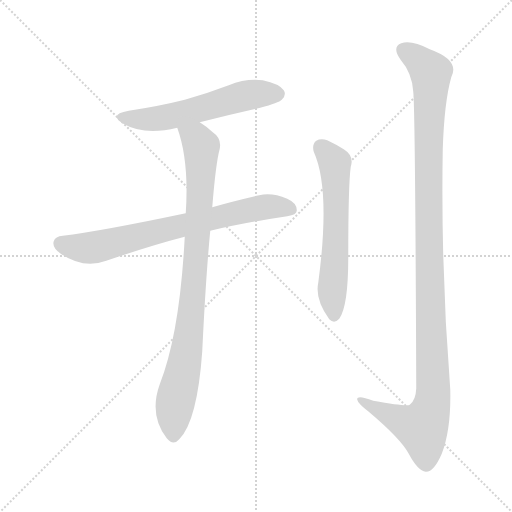
t = 0.00 s
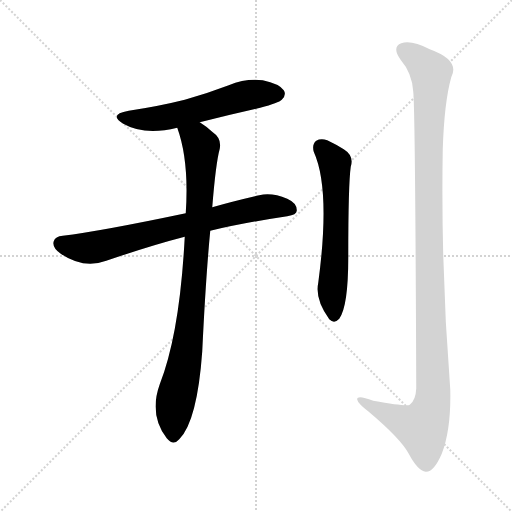
t = 3.27 s
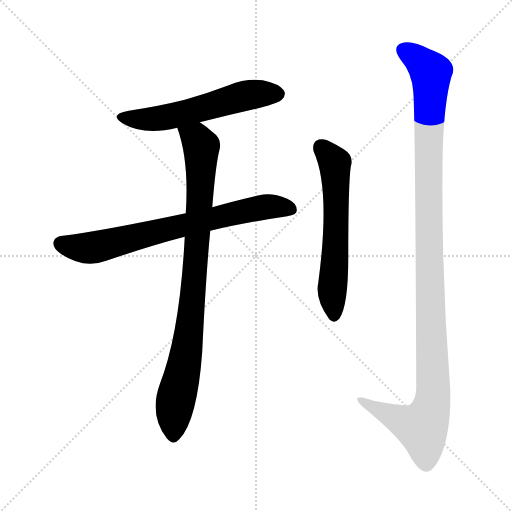
t = 3.47 s
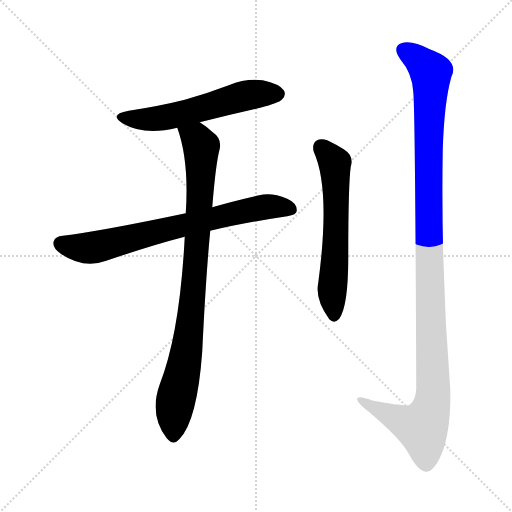
t = 3.66 s
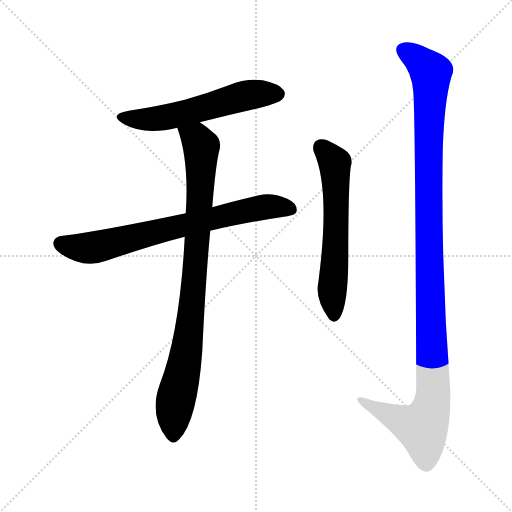
t = 3.86 s
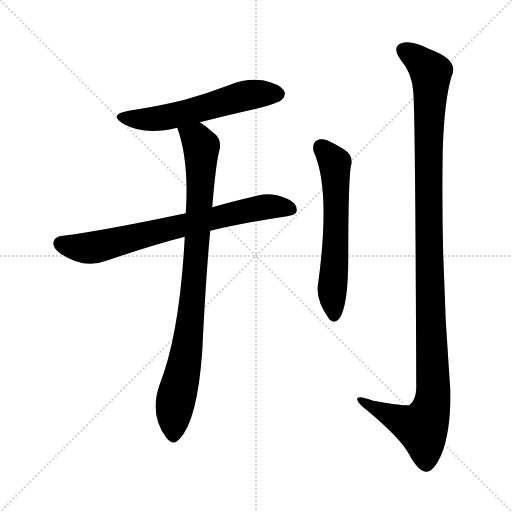
t = 4.48 s

The animated SVG that drew these frames (rendered in a browser with its animation timeline set to each time). Animation: 5 CSS @keyframes rules; one cycle of 4.48 s.

<svg version="1.1" viewBox="0 0 1024 1024" xmlns="http://www.w3.org/2000/svg">
  <g stroke="lightgray" stroke-dasharray="1,1" stroke-width="1" transform="scale(4, 4)">
    <line x1="0" y1="0" x2="256" y2="256"></line>
    <line x1="256" y1="0" x2="0" y2="256"></line>
    <line x1="128" y1="0" x2="128" y2="256"></line>
    <line x1="0" y1="128" x2="256" y2="128"></line>
  </g>
<g transform="scale(1, -1) translate(0, -900)">
   <style type="text/css">
    @keyframes keyframes0 {
      from {
       stroke: blue;
       stroke-dashoffset: 570;
       stroke-width: 128;
       }
       65% {
       animation-timing-function: step-end;
       stroke: blue;
       stroke-dashoffset: 0;
       stroke-width: 128;
       }
       to {
       stroke: black;
       stroke-width: 1024;
       }
       }
       #make-me-a-hanzi-animation-0 {
         animation: keyframes0 0.713867s both;
         animation-delay: 0.000000s;
         animation-timing-function: linear;
       }
    @keyframes keyframes1 {
      from {
       stroke: blue;
       stroke-dashoffset: 726;
       stroke-width: 128;
       }
       70% {
       animation-timing-function: step-end;
       stroke: blue;
       stroke-dashoffset: 0;
       stroke-width: 128;
       }
       to {
       stroke: black;
       stroke-width: 1024;
       }
       }
       #make-me-a-hanzi-animation-1 {
         animation: keyframes1 0.840820s both;
         animation-delay: 0.713867s;
         animation-timing-function: linear;
       }
    @keyframes keyframes2 {
      from {
       stroke: blue;
       stroke-dashoffset: 889;
       stroke-width: 128;
       }
       74% {
       animation-timing-function: step-end;
       stroke: blue;
       stroke-dashoffset: 0;
       stroke-width: 128;
       }
       to {
       stroke: black;
       stroke-width: 1024;
       }
       }
       #make-me-a-hanzi-animation-2 {
         animation: keyframes2 0.973470s both;
         animation-delay: 1.554688s;
         animation-timing-function: linear;
       }
    @keyframes keyframes3 {
      from {
       stroke: blue;
       stroke-dashoffset: 605;
       stroke-width: 128;
       }
       66% {
       animation-timing-function: step-end;
       stroke: blue;
       stroke-dashoffset: 0;
       stroke-width: 128;
       }
       to {
       stroke: black;
       stroke-width: 1024;
       }
       }
       #make-me-a-hanzi-animation-3 {
         animation: keyframes3 0.742350s both;
         animation-delay: 2.528158s;
         animation-timing-function: linear;
       }
    @keyframes keyframes4 {
      from {
       stroke: blue;
       stroke-dashoffset: 1180;
       stroke-width: 128;
       }
       79% {
       animation-timing-function: step-end;
       stroke: blue;
       stroke-dashoffset: 0;
       stroke-width: 128;
       }
       to {
       stroke: black;
       stroke-width: 1024;
       }
       }
       #make-me-a-hanzi-animation-4 {
         animation: keyframes4 1.210286s both;
         animation-delay: 3.270508s;
         animation-timing-function: linear;
       }
</style>
<path d="M 399.5 655.5 Q 457.5 670.5 520.5 684.5 Q 557.5 694.5 563.5 700.5 Q 573.5 710.5 567.5 719.5 Q 558.5 732.5 525.5 739.5 Q 491.5 743.5 457.5 729.5 Q 415.5 713.5 369.5 700.5 Q 317.5 687.5 257.5 678.5 Q 215.5 671.5 246.5 652.5 Q 288.5 628.5 354.5 644.5 L 399.5 655.5 Z" fill="lightgray"></path> 
<path d="M 420.5 438.5 Q 487.5 454.5 574.5 467.5 Q 593.5 470.5 593.5 478.5 Q 594.5 493.5 574.5 502.5 Q 543.5 515.5 518.5 509.5 Q 466.5 497.5 424.5 485.5 L 371.5 473.5 Q 200.5 437.5 125.5 428.5 Q 110.5 427.5 107.5 417.5 Q 103.5 405.5 121.5 392.5 Q 167.5 361.5 212.5 378.5 Q 303.5 409.5 369.5 426.5 L 420.5 438.5 Z" fill="lightgray"></path> 
<path d="M 369.5 426.5 Q 359.5 233.5 319.5 131.5 Q 297.5 70.5 333.5 23.5 Q 346.5 7.5 358.5 21.5 Q 394.5 57.5 404.5 197.5 Q 411.5 344.5 420.5 438.5 L 424.5 485.5 Q 431.5 573.5 439.5 602.5 Q 443.5 623.5 425.5 635.5 Q 412.5 647.5 399.5 655.5 C 375.5 672.5 345.5 673.5 354.5 644.5 Q 378.5 578.5 371.5 473.5 L 369.5 426.5 Z" fill="lightgray"></path> 
<path d="M 627.5 596.5 Q 661.5 521.5 636.5 334.5 Q 629.5 301.5 658.5 261.5 Q 668.5 251.5 678.5 262.5 Q 696.5 287.5 696.5 384.5 Q 696.5 531.5 701.5 566.5 Q 708.5 588.5 687.5 601.5 Q 671.5 611.5 654.5 619.5 Q 641.5 623.5 632.5 618.5 Q 623.5 611.5 627.5 596.5 Z" fill="lightgray"></path> 
<path d="M 826.5 716.5 Q 830.5 679.5 832.5 123.5 Q 831.5 99.5 819.5 90.5 Q 813.5 86.5 746.5 98.5 Q 712.5 111.5 714.5 100.5 Q 715.5 93.5 737.5 76.5 Q 801.5 22.5 817.5 -7.5 Q 835.5 -41.5 851.5 -43.5 Q 867.5 -44.5 883.5 -7.5 Q 902.5 41.5 900.5 121.5 Q 881.5 361.5 885.5 601.5 Q 888.5 695.5 902.5 745.5 Q 920.5 779.5 859.5 801.5 Q 822.5 820.5 802.5 813.5 Q 783.5 806.5 800.5 781.5 Q 824.5 753.5 826.5 716.5 Z" fill="lightgray"></path> 
      <clipPath id="make-me-a-hanzi-clip-0">
      <path d="M 399.5 655.5 Q 457.5 670.5 520.5 684.5 Q 557.5 694.5 563.5 700.5 Q 573.5 710.5 567.5 719.5 Q 558.5 732.5 525.5 739.5 Q 491.5 743.5 457.5 729.5 Q 415.5 713.5 369.5 700.5 Q 317.5 687.5 257.5 678.5 Q 215.5 671.5 246.5 652.5 Q 288.5 628.5 354.5 644.5 L 399.5 655.5 Z" fill="lightgray"></path>
      </clipPath>
      <path clip-path="url(#make-me-a-hanzi-clip-0)" d="M 248.5 667.5 L 271.5 661.5 L 324.5 664.5 L 485.5 707.5 L 555.5 712.5 " fill="none" id="make-me-a-hanzi-animation-0" stroke-dasharray="442 884" stroke-linecap="round"></path>

      <clipPath id="make-me-a-hanzi-clip-1">
      <path d="M 420.5 438.5 Q 487.5 454.5 574.5 467.5 Q 593.5 470.5 593.5 478.5 Q 594.5 493.5 574.5 502.5 Q 543.5 515.5 518.5 509.5 Q 466.5 497.5 424.5 485.5 L 371.5 473.5 Q 200.5 437.5 125.5 428.5 Q 110.5 427.5 107.5 417.5 Q 103.5 405.5 121.5 392.5 Q 167.5 361.5 212.5 378.5 Q 303.5 409.5 369.5 426.5 L 420.5 438.5 Z" fill="lightgray"></path>
      </clipPath>
      <path clip-path="url(#make-me-a-hanzi-clip-1)" d="M 121.5 412.5 L 186.5 404.5 L 502.5 481.5 L 537.5 486.5 L 581.5 482.5 " fill="none" id="make-me-a-hanzi-animation-1" stroke-dasharray="598 1196" stroke-linecap="round"></path>

      <clipPath id="make-me-a-hanzi-clip-2">
      <path d="M 369.5 426.5 Q 359.5 233.5 319.5 131.5 Q 297.5 70.5 333.5 23.5 Q 346.5 7.5 358.5 21.5 Q 394.5 57.5 404.5 197.5 Q 411.5 344.5 420.5 438.5 L 424.5 485.5 Q 431.5 573.5 439.5 602.5 Q 443.5 623.5 425.5 635.5 Q 412.5 647.5 399.5 655.5 C 375.5 672.5 345.5 673.5 354.5 644.5 Q 378.5 578.5 371.5 473.5 L 369.5 426.5 Z" fill="lightgray"></path>
      </clipPath>
      <path clip-path="url(#make-me-a-hanzi-clip-2)" d="M 363.5 640.5 L 394.5 619.5 L 402.5 604.5 L 402.5 583.5 L 381.5 260.5 L 372.5 188.5 L 349.5 87.5 L 346.5 29.5 " fill="none" id="make-me-a-hanzi-animation-2" stroke-dasharray="761 1522" stroke-linecap="round"></path>

      <clipPath id="make-me-a-hanzi-clip-3">
      <path d="M 627.5 596.5 Q 661.5 521.5 636.5 334.5 Q 629.5 301.5 658.5 261.5 Q 668.5 251.5 678.5 262.5 Q 696.5 287.5 696.5 384.5 Q 696.5 531.5 701.5 566.5 Q 708.5 588.5 687.5 601.5 Q 671.5 611.5 654.5 619.5 Q 641.5 623.5 632.5 618.5 Q 623.5 611.5 627.5 596.5 Z" fill="lightgray"></path>
      </clipPath>
      <path clip-path="url(#make-me-a-hanzi-clip-3)" d="M 641.5 606.5 L 669.5 574.5 L 672.5 440.5 L 664.5 324.5 L 668.5 268.5 " fill="none" id="make-me-a-hanzi-animation-3" stroke-dasharray="477 954" stroke-linecap="round"></path>

      <clipPath id="make-me-a-hanzi-clip-4">
      <path d="M 826.5 716.5 Q 830.5 679.5 832.5 123.5 Q 831.5 99.5 819.5 90.5 Q 813.5 86.5 746.5 98.5 Q 712.5 111.5 714.5 100.5 Q 715.5 93.5 737.5 76.5 Q 801.5 22.5 817.5 -7.5 Q 835.5 -41.5 851.5 -43.5 Q 867.5 -44.5 883.5 -7.5 Q 902.5 41.5 900.5 121.5 Q 881.5 361.5 885.5 601.5 Q 888.5 695.5 902.5 745.5 Q 920.5 779.5 859.5 801.5 Q 822.5 820.5 802.5 813.5 Q 783.5 806.5 800.5 781.5 Q 824.5 753.5 826.5 716.5 Z" fill="lightgray"></path>
      </clipPath>
      <path clip-path="url(#make-me-a-hanzi-clip-4)" d="M 805.5 800.5 L 827.5 788.5 L 861.5 754.5 L 856.5 490.5 L 866.5 111.5 L 861.5 81.5 L 844.5 44.5 L 807.5 56.5 L 720.5 100.5 " fill="none" id="make-me-a-hanzi-animation-4" stroke-dasharray="1052 2104" stroke-linecap="round"></path>

</g>
</svg>
